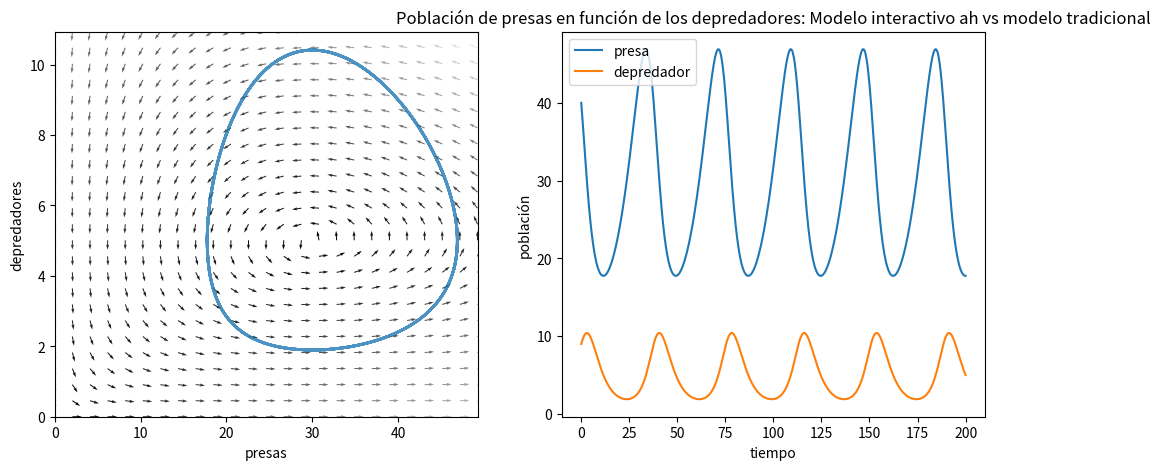

Write Python code to recreate this figure.
#Comparacion

import numpy as np
import matplotlib.pyplot as plt
from scipy.integrate import odeint

#%matplotlib inline

#función que representa el sistema de ecuaciones de forma canónica
def df_dt(x, t, a, b, c, d):
    
    dx = a * x[0] - b * x[0] * x[1]
    dy = - c * x[1] + d * x[0] * x[1]
    
    return np.array([dx, dy])

# Parámetros
a = 0.1
b = 0.02
c = 0.3
d = 0.01

# Condiciones iniciales
x0 = 40
y0 = 9
conds_iniciales = np.array([x0, y0])

# Condiciones para integración
tf = 200
N = 800
t = np.linspace(0, tf, N)

solucion = odeint(df_dt, conds_iniciales, t, args=(a, b, c, d))

n_max = np.max(solucion) * 1.10

#más condiciones iniales
x_max = np.max(solucion[:,0]) * 1.05
y_max = np.max(solucion[:,1]) * 1.05

x = np.linspace(0, x_max, 25)
y = np.linspace(0, y_max, 25)

xx, yy = np.meshgrid(x, y)
uu, vv = df_dt((xx, yy), 0, a, b, c, d)
norm = np.sqrt(uu**2 + vv**2)
uu = uu / norm
vv = vv / norm

#valores agregados
fig, ax = plt.subplots(1,2)

fig.set_size_inches(12,5)

ax[0].quiver(xx, yy, uu, vv, norm, cmap=plt.cm.gray)
ax[0].plot(solucion[:, 0], solucion[:, 1], lw=2, alpha=0.8)
ax[0].set_xlim(0, x_max)
ax[0].set_ylim(0, y_max)
ax[0].set_xlabel('presas')
ax[0].set_ylabel('depredadores')

ax[1].plot(t, solucion[:, 0], label='presa')
ax[1].plot(t, solucion[:, 1], label='depredador')
ax[1].legend()
ax[1].set_xlabel('tiempo')
ax[1].set_ylabel('población')

plt.title("Población de presas en función de los depredadores: Modelo interactivo ah vs modelo tradicional")
plt.show()
